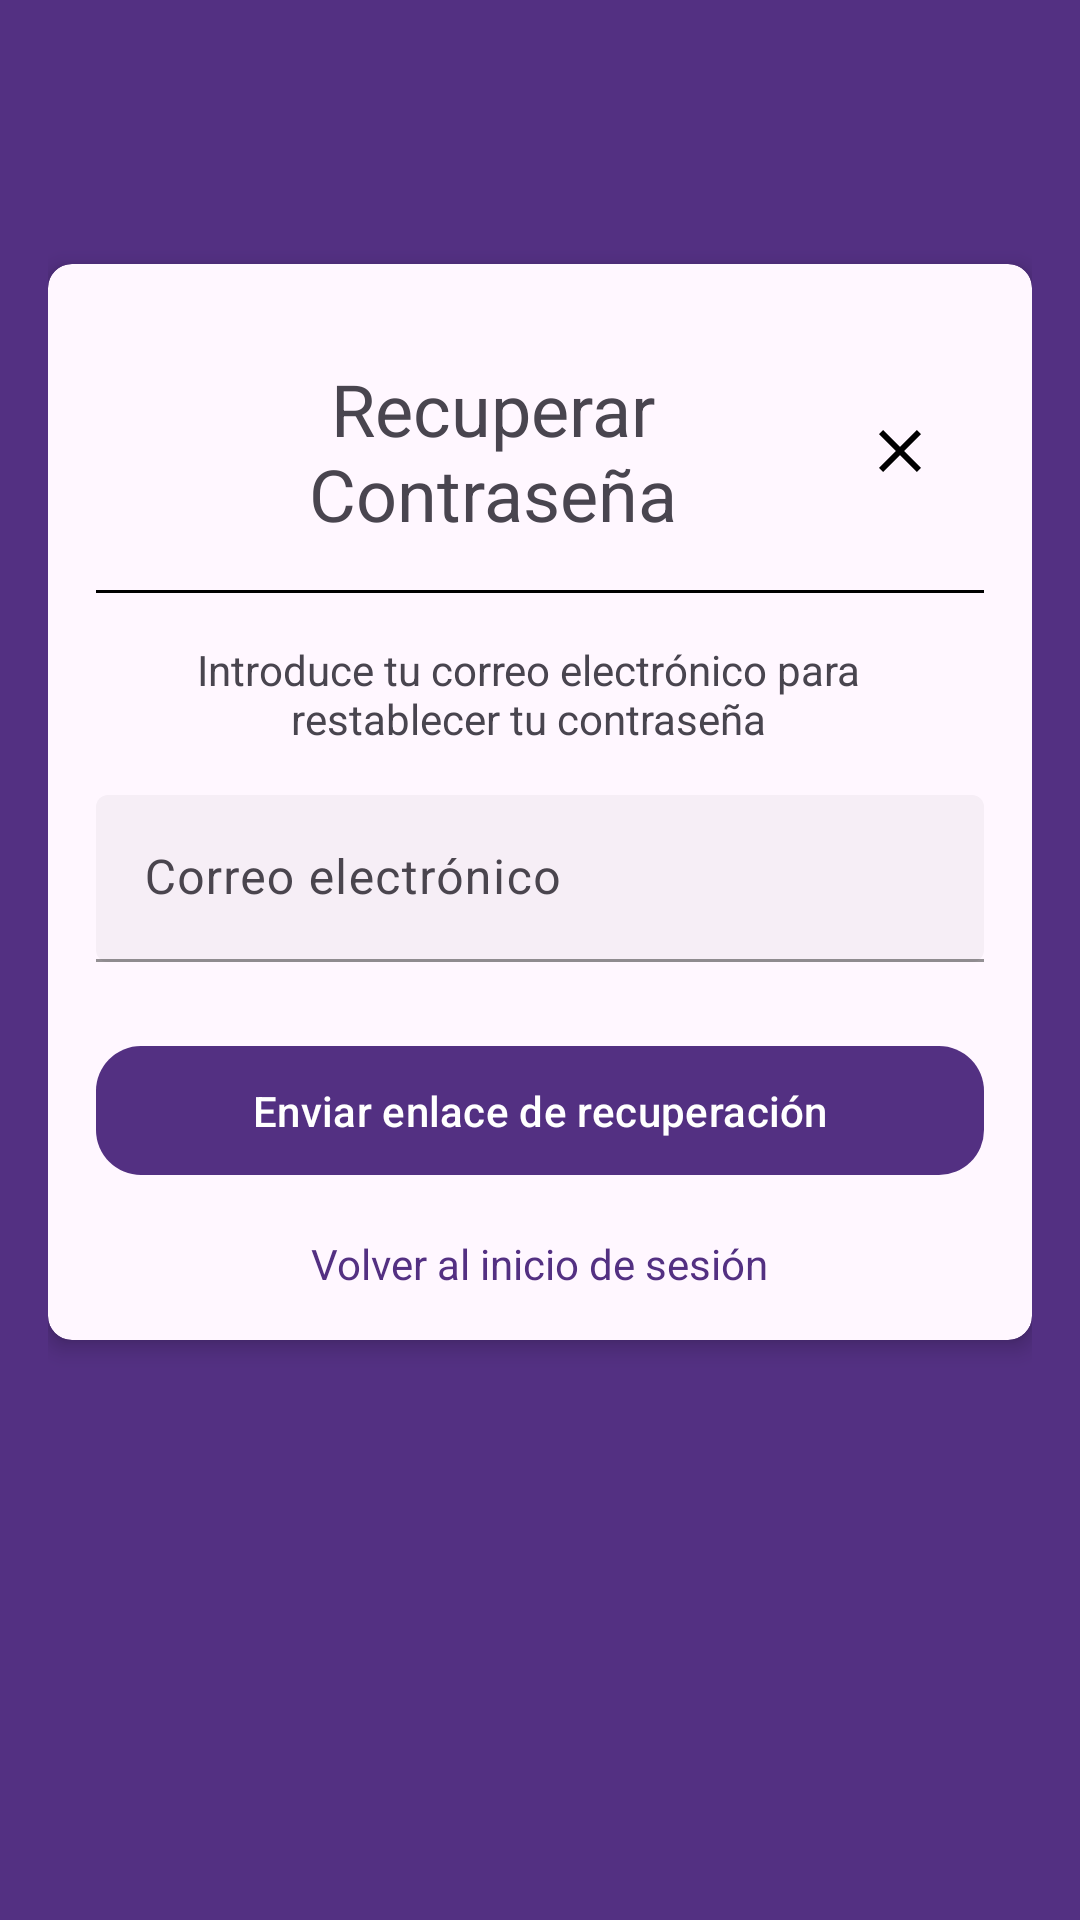

Android layout source for this screen:
<!-- AndroidManifest.xml: application theme Theme.AILearning -->
<!-- res/layout/activity_recuperar_password.xml -->
<?xml version="1.0" encoding="utf-8"?>
<LinearLayout xmlns:android="http://schemas.android.com/apk/res/android"
    xmlns:app="http://schemas.android.com/apk/res-auto"
    xmlns:tools="http://schemas.android.com/tools"
    android:layout_width="match_parent"
    android:layout_height="match_parent"
    android:orientation="vertical"
    android:padding="16dp"
    android:background="@color/md_theme_primary"
    tools:context=".Login.RecuperarPasswordActivity">

    
    <LinearLayout
        android:layout_width="wrap_content"
        android:layout_height="wrap_content"
        android:orientation="horizontal"
        android:gravity="center_vertical">

        <ImageView
            android:id="@+id/imageView"
            android:layout_width="83dp"
            android:layout_height="56dp"
            app:srcCompat="@drawable/ilearning" />

        <TextView
            android:id="@+id/status_text_view"
            android:layout_width="wrap_content"
            android:layout_height="wrap_content"
            android:text=""
            android:textSize="16sp"
            android:layout_marginStart="8dp" />
    </LinearLayout>

    
    <androidx.cardview.widget.CardView
        android:layout_width="match_parent"
        android:layout_height="wrap_content"
        app:cardElevation="4dp"
        app:cardCornerRadius="8dp"
        app:cardBackgroundColor="@color/md_theme_background"
        android:layout_marginTop="16dp">

        <LinearLayout
            android:layout_width="match_parent"
            android:layout_height="wrap_content"
            android:orientation="vertical"
            android:padding="16dp">

            <LinearLayout
                android:layout_width="match_parent"
                android:layout_height="wrap_content"
                android:orientation="horizontal"
                android:padding="16dp"
                android:gravity="center_vertical">

                <TextView
                    android:id="@+id/textView"
                    android:layout_width="0dp"
                    android:layout_height="wrap_content"
                    android:layout_weight="1"
                    android:text="Recuperar Contraseña"
                    android:gravity="center"
                    android:textSize="24sp"
                    android:layout_marginEnd="8dp" />

                <ImageButton
                    android:id="@+id/CloseRegistroLayaut"
                    android:layout_width="wrap_content"
                    android:layout_height="wrap_content"
                    android:src="@drawable/icon_close"
                    android:contentDescription="regresar"
                    android:background="?attr/selectableItemBackgroundBorderless" />
            </LinearLayout>




            <View
                android:layout_width="match_parent"
                android:background="@color/md_theme_onSurface_highContrast"
                android:layout_height="1dp"/>

            <Space
                android:layout_width="match_parent"
                android:layout_height="16dp" />

            <TextView
                android:layout_width="wrap_content"
                android:layout_height="wrap_content"
                android:text="Introduce tu correo electrónico para restablecer tu contraseña"
                android:gravity="center"
                android:textSize="14sp"
                android:layout_marginEnd="8dp" />

            <Space
                android:layout_width="match_parent"
                android:layout_height="16dp" />

            
            <com.google.android.material.textfield.TextInputLayout
                android:id="@+id/emailLayout"
                android:layout_width="match_parent"
                android:layout_height="wrap_content"
                app:boxBackgroundMode="filled"
                app:boxStrokeColor="@color/md_theme_secondary"
                app:hintTextColor="@color/md_theme_onSurface"
                app:boxBackgroundColor="@color/md_theme_inverseOnSurface">

                <com.google.android.material.textfield.TextInputEditText
                    android:id="@+id/emailEditText"
                    android:layout_width="match_parent"
                    android:layout_height="wrap_content"
                    android:hint="Correo electrónico"
                    android:maxLength="50"
                    android:inputType="textEmailAddress"/>
            </com.google.android.material.textfield.TextInputLayout>

            <Space
                android:layout_width="match_parent"
                android:layout_height="24dp" />

            
            <com.google.android.material.button.MaterialButton
                android:id="@+id/enviarButton"
                android:layout_width="match_parent"
                android:layout_height="wrap_content"
                android:text="Enviar enlace de recuperación"
                android:textColor="@color/md_theme_onPrimary"
                app:backgroundTint="@drawable/button_state"
                app:cornerRadius="15dp"
                android:padding="12dp"
                app:iconTint="@color/md_theme_onPrimary" />


            <TextView
                android:id="@+id/regresarLogin"
                android:layout_width="wrap_content"
                android:layout_height="wrap_content"
                android:text="Volver al inicio de sesión"
                android:textColor="@color/md_theme_primary"
                android:layout_gravity="center_horizontal"
                android:layout_marginTop="16dp" />

        </LinearLayout>
    </androidx.cardview.widget.CardView>
</LinearLayout>
<!-- resources referenced by this layout -->
<resources>
  <color name="md_theme_background">#FFF7FF</color>
  <color name="md_theme_inverseOnSurface">#F6EEF6</color>
  <color name="md_theme_onPrimary">#FFFFFF</color>
  <color name="md_theme_onSurface">#1D1A20</color>
  <color name="md_theme_onSurface_highContrast">#000000</color>
  <color name="md_theme_primary">#533082</color>
  <color name="md_theme_secondary">#645A70</color>
  <!-- drawable button_state (drawable) -->
  <?xml version="1.0" encoding="utf-8"?>
  <selector xmlns:android="http://schemas.android.com/apk/res/android">
      <item android:color="@color/button_habilitado" android:state_enabled="true" />
      <item android:color="@color/button_deshabilitado" android:state_enabled="false" />
  </selector>
  <!-- drawable icon_close (drawable) -->
  <vector xmlns:android="http://schemas.android.com/apk/res/android" android:height="24dp" android:tint="#000000" android:viewportHeight="24" android:viewportWidth="24" android:width="24dp">
        
      <path android:fillColor="@color/md_theme_onSurface_highContrast" android:pathData="M19,6.41L17.59,5 12,10.59 6.41,5 5,6.41 10.59,12 5,17.59 6.41,19 12,13.41 17.59,19 19,17.59 13.41,12z"/>
      
  </vector>
  <style name="Theme.AILearning" parent="Base.Theme.AILearning" />
  <color name="button_habilitado">#533082</color>
  <color name="button_deshabilitado">#767676</color>
  <color name="md_theme_primaryContainer">#EDDCFF</color>
  <color name="md_theme_onPrimaryContainer">#260E44</color>
  <color name="md_theme_onSecondary">#FFFFFF</color>
  <color name="md_theme_secondaryContainer">#EBDDF7</color>
  <color name="md_theme_onSecondaryContainer">#20182A</color>
  <color name="md_theme_tertiary">#7F525B</color>
  <color name="md_theme_onTertiary">#FFFFFF</color>
  <color name="md_theme_tertiaryContainer">#FFD9DF</color>
  <color name="md_theme_onTertiaryContainer">#321019</color>
  <color name="md_theme_error">#BA1A1A</color>
  <color name="md_theme_onError">#FFFFFF</color>
  <color name="md_theme_errorContainer">#FFDAD6</color>
  <color name="md_theme_onErrorContainer">#410002</color>
  <color name="md_theme_onBackground">#1D1A20</color>
  <color name="md_theme_surface">#FFF7FF</color>
  <color name="md_theme_surfaceVariant">#E8E0EB</color>
  <color name="md_theme_onSurfaceVariant">#4A454E</color>
  <color name="md_theme_outline">#7B757F</color>
  <color name="md_theme_outlineVariant">#CCC4CF</color>
  <color name="md_theme_inverseSurface">#322F35</color>
  <color name="md_theme_inversePrimary">#D7BAFB</color>
  <color name="md_theme_primaryFixed">#EDDCFF</color>
  <color name="md_theme_onPrimaryFixed">#260E44</color>
  <color name="md_theme_primaryFixedDim">#D7BAFB</color>
  <color name="md_theme_onPrimaryFixedVariant">#533C72</color>
  <color name="md_theme_secondaryFixed">#EBDDF7</color>
  <color name="md_theme_onSecondaryFixed">#20182A</color>
  <color name="md_theme_secondaryFixedDim">#CFC2DA</color>
  <color name="md_theme_onSecondaryFixedVariant">#4C4357</color>
  <color name="md_theme_tertiaryFixed">#FFD9DF</color>
  <color name="md_theme_onTertiaryFixed">#321019</color>
  <color name="md_theme_tertiaryFixedDim">#F2B7C1</color>
  <color name="md_theme_onTertiaryFixedVariant">#653B43</color>
  <color name="md_theme_surfaceDim">#DFD8E0</color>
  <color name="md_theme_surfaceBright">#FFF7FF</color>
  <color name="md_theme_surfaceContainerLowest">#FFFFFF</color>
  <color name="md_theme_surfaceContainerLow">#F9F1F9</color>
  <color name="md_theme_surfaceContainer">#F3ECF4</color>
  <color name="md_theme_surfaceContainerHigh">#EDE6EE</color>
  <color name="md_theme_surfaceContainerHighest">#E7E0E8</color>
</resources>
